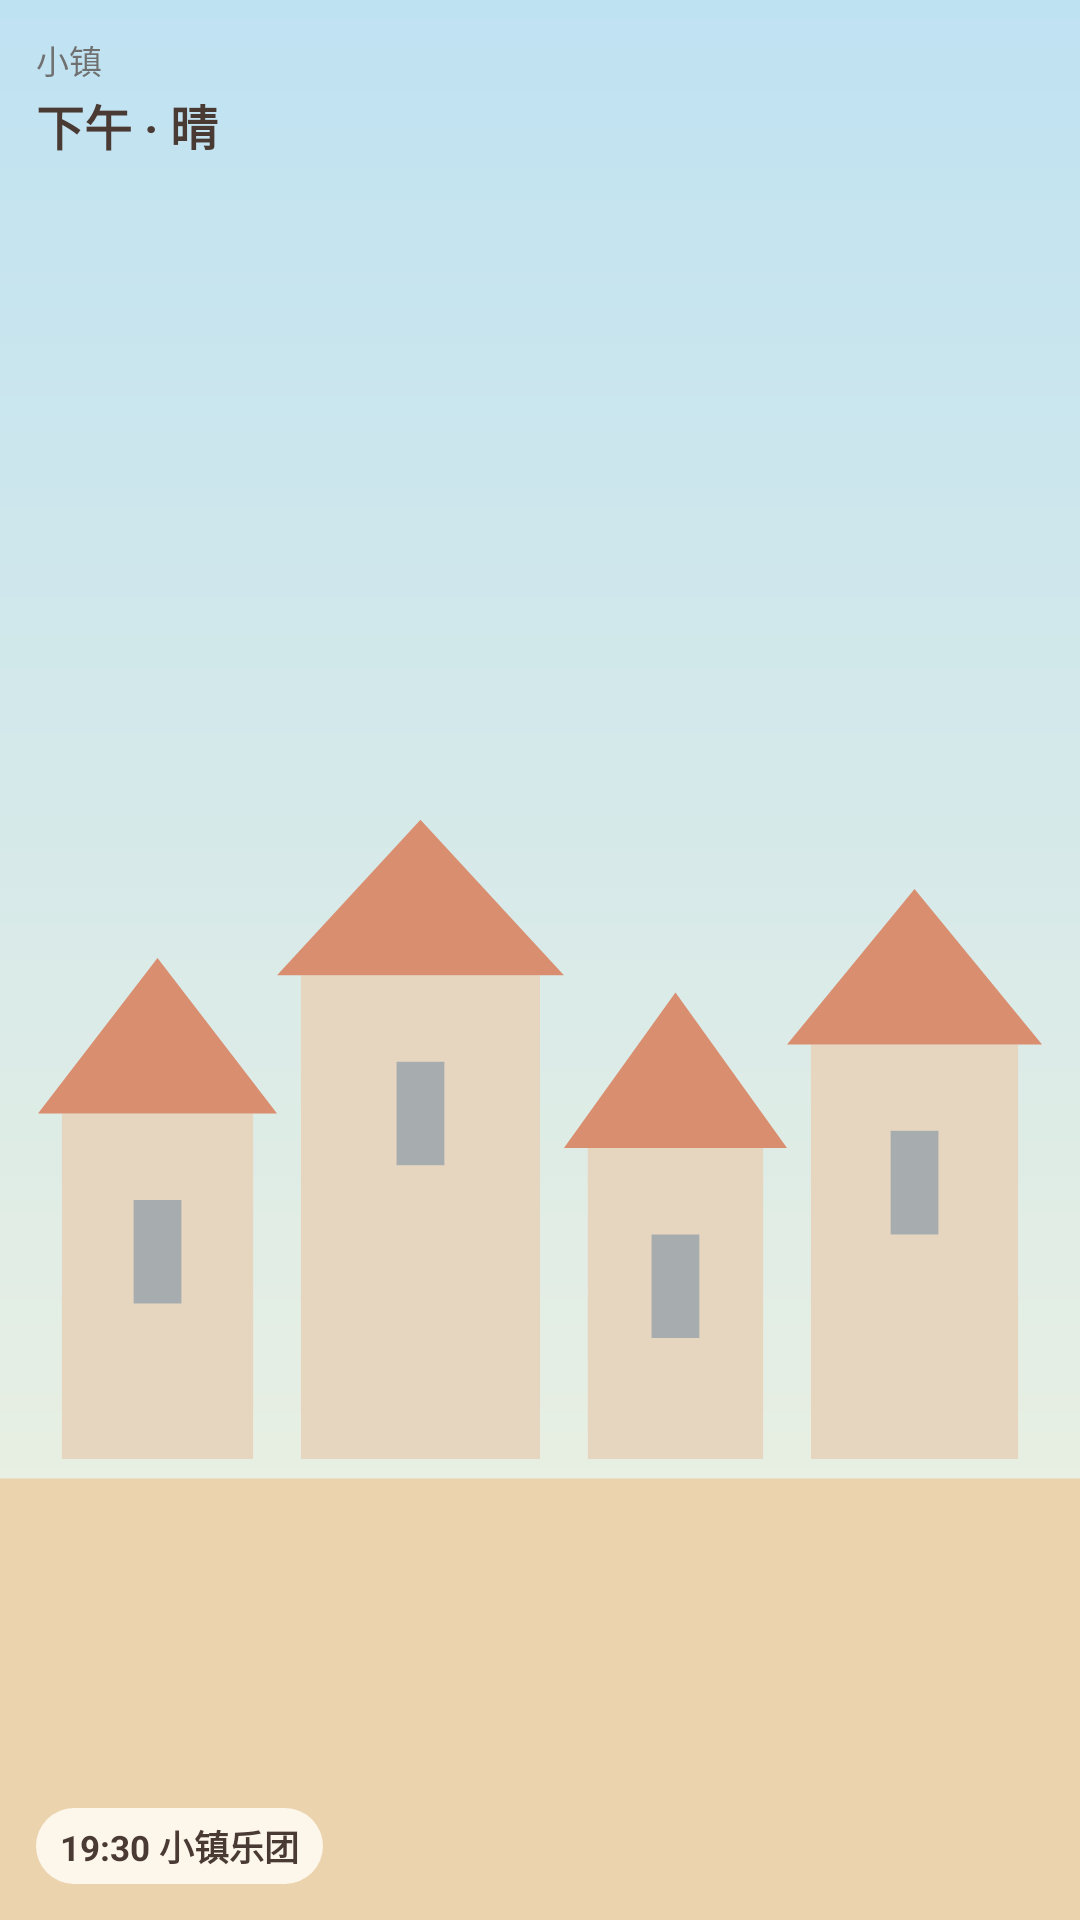

Produce the Android XML layout that renders to this screen, including the resource entries it uses.
<!-- AndroidManifest.xml: application theme AppTheme -->
<!-- res/layout/widget_town_small.xml -->
<?xml version="1.0" encoding="utf-8"?>
<FrameLayout xmlns:android="http://schemas.android.com/apk/res/android" android:id="@android:id/background" android:layout_width="match_parent" android:layout_height="match_parent" android:background="@drawable/widget_sky_day" android:clipToOutline="true">
<ImageView android:id="@+id/deco" android:layout_width="58dp" android:layout_height="58dp" android:layout_gravity="top|end" android:layout_marginTop="6dp" android:layout_marginEnd="6dp" android:contentDescription="@null" android:scaleType="fitCenter" android:visibility="gone" />
<LinearLayout android:layout_width="match_parent" android:layout_height="match_parent" android:gravity="center_horizontal" android:orientation="vertical">
<FrameLayout android:layout_width="match_parent" android:layout_height="0dp" android:layout_weight="40" />
<ImageView android:id="@+id/houses" android:layout_width="match_parent" android:layout_height="0dp" android:layout_weight="36" android:contentDescription="@null" android:scaleType="fitXY" android:src="@drawable/widget_houses_day" android:layout_marginStart="10dp" android:layout_marginEnd="10dp" />
<FrameLayout android:layout_width="match_parent" android:layout_height="0dp" android:layout_weight="24" />
</LinearLayout>
<LinearLayout android:layout_width="match_parent" android:layout_height="match_parent" android:orientation="vertical">
        <FrameLayout android:layout_width="match_parent" android:layout_height="0dp" android:layout_weight="70" />
        <ImageView android:id="@+id/ground" android:layout_width="match_parent" android:layout_height="0dp" android:layout_weight="30" android:contentDescription="@null" android:scaleType="fitXY" android:src="@drawable/widget_floor" android:tint="#EBD3AE" />
    </LinearLayout>
<LinearLayout android:layout_width="match_parent" android:layout_height="match_parent" android:orientation="vertical" android:padding="12dp">
    <TextView android:id="@+id/title" android:layout_width="wrap_content" android:layout_height="wrap_content" android:ellipsize="end" android:includeFontPadding="false" android:maxLines="1" android:text="小镇" android:textColor="#AD4A3A34" android:textSize="11sp" />
    <TextView android:id="@+id/phase" android:layout_width="wrap_content" android:layout_height="wrap_content" android:ellipsize="end" android:includeFontPadding="false" android:maxLines="1" android:text="下午 · 晴" android:textColor="#4A3A34" android:textSize="16sp" android:textStyle="bold" android:layout_marginTop="2dp"/>
    <FrameLayout android:layout_width="match_parent" android:layout_height="0dp" android:layout_weight="1" />
    <TextView android:id="@+id/show" android:layout_width="wrap_content" android:layout_height="wrap_content" android:background="@drawable/widget_pill" android:ellipsize="end" android:maxLines="1" android:paddingStart="8dp" android:paddingTop="4dp" android:paddingEnd="8dp" android:paddingBottom="4dp" android:text="19:30 小镇乐团" android:textColor="#4A3A34" android:textSize="11.5sp" android:textStyle="bold" />
</LinearLayout>
</FrameLayout>
<!-- resources referenced by this layout -->
<resources>
  <!-- drawable widget_floor (drawable) -->
  <?xml version="1.0" encoding="utf-8"?>
  <vector xmlns:android="http://schemas.android.com/apk/res/android" android:width="100dp" android:height="30dp" android:viewportWidth="100" android:viewportHeight="30">
      <path android:fillColor="#FFFFFF" android:pathData="M0,7 H100 V30 H0 Z" />
  </vector>
  <!-- drawable widget_houses_day (drawable) -->
  <?xml version="1.0" encoding="utf-8"?>
  <vector xmlns:android="http://schemas.android.com/apk/res/android" android:width="128dp" android:height="40dp" android:viewportWidth="128" android:viewportHeight="40">
      <path android:fillColor="#E7D6BF" android:pathData="M4,20 h24 V40 H4 Z" />
      <path android:fillColor="#D98E70" android:pathData="M1,20 L16.0,11 L31,20 Z" />
      <path android:fillColor="#997E93A6" android:pathData="M13.0,25 h6 v6 h-6 Z" />
      <path android:fillColor="#E7D6BF" android:pathData="M34,12 h30 V40 H34 Z" />
      <path android:fillColor="#D98E70" android:pathData="M31,12 L49.0,3 L67,12 Z" />
      <path android:fillColor="#997E93A6" android:pathData="M46.0,17 h6 v6 h-6 Z" />
      <path android:fillColor="#E7D6BF" android:pathData="M70,22 h22 V40 H70 Z" />
      <path android:fillColor="#D98E70" android:pathData="M67,22 L81.0,13 L95,22 Z" />
      <path android:fillColor="#997E93A6" android:pathData="M78.0,27 h6 v6 h-6 Z" />
      <path android:fillColor="#E7D6BF" android:pathData="M98,16 h26 V40 H98 Z" />
      <path android:fillColor="#D98E70" android:pathData="M95,16 L111.0,7 L127,16 Z" />
      <path android:fillColor="#997E93A6" android:pathData="M108.0,21 h6 v6 h-6 Z" />
  </vector>
  <!-- drawable widget_pill (drawable) -->
  <?xml version="1.0" encoding="utf-8"?>
  <shape xmlns:android="http://schemas.android.com/apk/res/android"><solid android:color="#E6FFFBF2" /><corners android:radius="20dp" /></shape>
  <!-- drawable widget_sky_day (drawable) -->
  <?xml version="1.0" encoding="utf-8"?>
  <shape xmlns:android="http://schemas.android.com/apk/res/android"><gradient android:angle="270" android:startColor="#BFE2F2" android:endColor="#F4F3DE" /><corners android:radius="@dimen/widget_radius" /></shape>
  <style name="AppTheme" parent="Theme.AppCompat.Light.DarkActionBar">
          
          <item name="colorPrimary">@color/colorPrimary</item>
          <item name="colorPrimaryDark">@color/colorPrimaryDark</item>
          <item name="colorAccent">@color/colorAccent</item>
      </style>
  <color name="colorPrimary">#F08A5D</color>
  <color name="colorPrimaryDark">#4A3A34</color>
  <color name="colorAccent">#F08A5D</color>
</resources>
